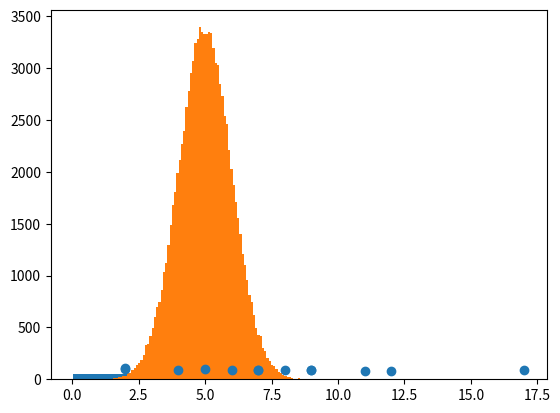

Recreate this plot in Python.
import numpy
from scipy import stats

speed = [99,86,87,88,111,90,103,77, 85, 91,94,78,85,89]
# speed = [86,87,88,86,87,85,86]
x = numpy.std(speed)
print(f'std={x}')

x = stats.mode(speed)
cnt = int(x.count)
mode = float(x.mode)
if int(mode) == mode:
    mode = int(mode)
print(f'mode={mode} with counts = {cnt}')

x = numpy.median(speed)
print(f'median={x}')

x = numpy.mean(speed)
print(f'mean={x}')

x = numpy.var(speed)
print(f'variance={x}')

ages = [5,31,43,48,50,41,7,11,15,39,80,82,32,2,8,6,25,36,27,61,31]
x = numpy.percentile(ages, 90)
print(f'percentile={x}')

x = numpy.random.uniform(0.0, 2.0, 7)
print(f'random_uniform={x}')

import matplotlib.pyplot as plt

x = numpy.random.uniform(0.0, 5.0, 250)
plt.hist(x, 5)
plt.show()

x = numpy.random.normal(5.0, 1.0, 100000)

plt.hist(x, 100)
plt.show()

x = [5,7,8,7,2,17,2,9,4,11,12,9,6]
y = [99,86,87,88,111,86,103,87,94,78,77,85,86]

plt.scatter(x, y)
plt.show()